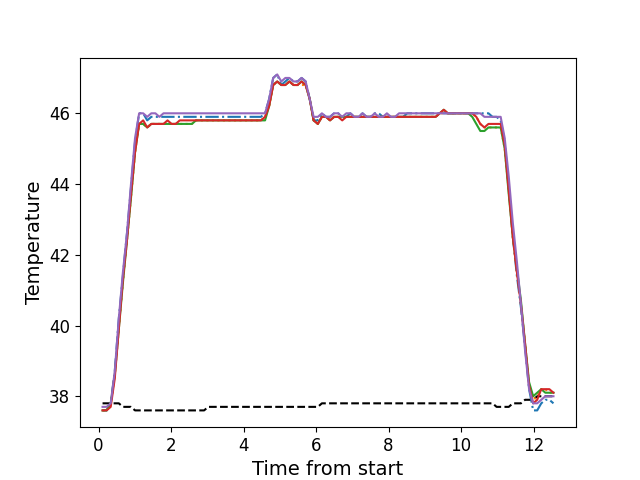

The file beside this chart, header and first rows:
, times, neutral, z1, z2, z3, z4, z5
0, 0.1096, 37.8, 37.6, 37.6, 37.6, 37.6, 37.7
1, 0.2223, 37.8, 37.6, 37.6, 37.6, 37.6, 37.7
2, 0.3349, 37.8, 37.8, 37.8, 37.8, 37.7, 37.8
3, 0.4465, 37.8, 38.7, 38.6, 38.6, 38.5, 38.7
4, 0.5581, 37.8, 40.2, 39.9, 39.9, 39.9, 40.2
5, 0.6708, 37.7, 41.4, 41.2, 41.2, 41.3, 41.5
6, 0.7824, 37.7, 42.6, 42.4, 42.4, 42.4, 42.6
7, 0.894, 37.7, 43.9, 43.6, 43.6, 43.7, 44.0
8, 1.006, 37.6, 45.2, 44.9, 44.9, 44.9, 45.3
9, 1.119, 37.6, 46.0, 45.7, 45.7, 45.7, 46.0
10, 1.23, 37.6, 46.0, 45.7, 45.7, 45.8, 46.0
11, 1.342, 37.6, 45.8, 45.6, 45.6, 45.6, 45.9
12, 1.454, 37.6, 45.9, 45.7, 45.7, 45.7, 46.0
13, 1.568, 37.6, 45.9, 45.7, 45.7, 45.7, 46.0
14, 1.679, 37.6, 45.9, 45.7, 45.7, 45.7, 45.9
15, 1.791, 37.6, 45.9, 45.7, 45.7, 45.7, 46.0
16, 1.902, 37.6, 45.9, 45.7, 45.7, 45.8, 46.0
17, 2.015, 37.6, 45.9, 45.7, 45.7, 45.7, 46.0
18, 2.127, 37.6, 45.9, 45.7, 45.7, 45.7, 46.0
19, 2.239, 37.6, 45.9, 45.7, 45.7, 45.8, 46.0
20, 2.352, 37.6, 45.9, 45.7, 45.7, 45.8, 46.0
21, 2.463, 37.6, 45.9, 45.7, 45.7, 45.8, 46.0
22, 2.576, 37.6, 45.9, 45.7, 45.7, 45.8, 46.0
23, 2.687, 37.6, 45.9, 45.8, 45.8, 45.8, 46.0
24, 2.799, 37.6, 45.9, 45.8, 45.8, 45.8, 46.0
25, 2.912, 37.6, 45.9, 45.8, 45.8, 45.8, 46.0
26, 3.023, 37.7, 45.9, 45.8, 45.8, 45.8, 46.0
27, 3.136, 37.7, 45.9, 45.8, 45.8, 45.8, 46.0
28, 3.248, 37.7, 45.9, 45.8, 45.8, 45.8, 46.0
29, 3.36, 37.7, 45.9, 45.8, 45.8, 45.8, 46.0
30, 3.472, 37.7, 45.9, 45.8, 45.8, 45.8, 46.0
31, 3.584, 37.7, 45.9, 45.8, 45.8, 45.8, 46.0
32, 3.695, 37.7, 45.9, 45.8, 45.8, 45.8, 46.0
33, 3.808, 37.7, 45.9, 45.8, 45.8, 45.8, 46.0
34, 3.92, 37.7, 45.9, 45.8, 45.8, 45.8, 46.0
35, 4.032, 37.7, 45.9, 45.8, 45.8, 45.8, 46.0
36, 4.144, 37.7, 45.9, 45.8, 45.8, 45.8, 46.0
37, 4.256, 37.7, 45.9, 45.8, 45.8, 45.8, 46.0
38, 4.368, 37.7, 45.9, 45.8, 45.8, 45.8, 46.0
39, 4.48, 37.7, 45.9, 45.8, 45.8, 45.8, 46.0
40, 4.593, 37.7, 46.0, 45.9, 45.8, 45.9, 46.0
41, 4.704, 37.7, 46.4, 46.2, 46.2, 46.2, 46.4
42, 4.818, 37.7, 47.0, 46.8, 46.8, 46.8, 47.0
43, 4.928, 37.7, 47.1, 46.9, 46.9, 46.9, 47.1
44, 5.041, 37.7, 46.8, 46.8, 46.8, 46.8, 46.9
45, 5.153, 37.7, 46.9, 46.8, 46.8, 46.8, 47.0
46, 5.264, 37.7, 47.0, 46.9, 46.9, 46.9, 47.0
47, 5.377, 37.7, 46.9, 46.8, 46.8, 46.8, 46.9
48, 5.489, 37.7, 46.9, 46.8, 46.8, 46.8, 46.9
49, 5.601, 37.7, 47.0, 46.8, 46.9, 46.9, 47.0
50, 5.713, 37.7, 46.9, 46.8, 46.8, 46.8, 46.9
51, 5.825, 37.7, 46.4, 46.4, 46.4, 46.4, 46.4
52, 5.933, 37.7, 45.8, 45.8, 45.8, 45.8, 45.9
53, 6.049, 37.7, 45.8, 45.7, 45.7, 45.7, 45.9
54, 6.161, 37.8, 46.0, 45.9, 45.9, 45.9, 46.0
55, 6.273, 37.8, 45.9, 45.9, 45.9, 45.9, 45.9
56, 6.386, 37.8, 45.9, 45.8, 45.8, 45.8, 45.9
57, 6.497, 37.8, 46.0, 45.9, 45.9, 45.9, 46.0
58, 6.61, 37.8, 46.0, 45.9, 45.9, 45.9, 46.0
59, 6.722, 37.8, 45.9, 45.9, 45.9, 45.8, 45.9
... 52 more rows
